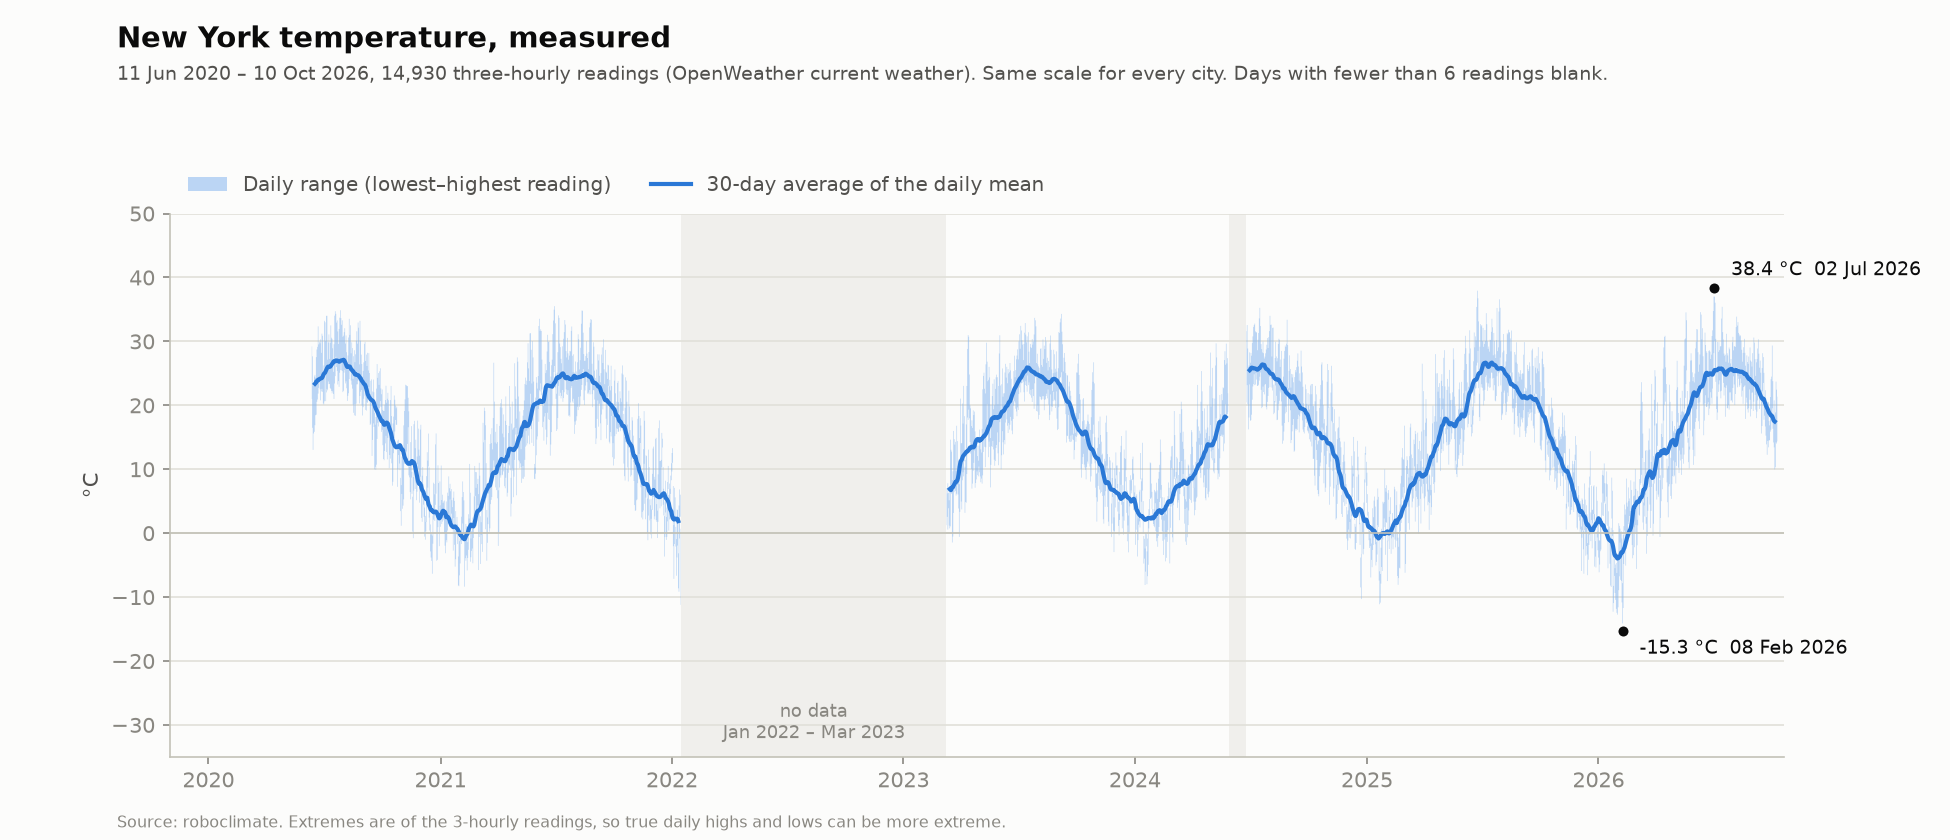

Source data for this figure (header and first rows):
date, min, max, mean, readings, avg30
2020-06-11, , , , 2, 
2020-06-12, 21.00, 29.21, 24.74, 8, 
2020-06-13, 16.48, 27.66, 21.60, 8, 
2020-06-14, 13.03, 23.03, 18.01, 8, 
2020-06-15, 15.60, 23.31, 19.21, 8, 
2020-06-16, 15.85, 24.50, 19.65, 8, 
2020-06-17, 16.89, 24.76, 20.34, 8, 23.37
2020-06-18, 18.45, 24.31, 20.51, 8, 23.47
2020-06-19, 18.53, 27.54, 22.40, 8, 23.72
2020-06-20, 20.55, 28.73, 24.15, 8, 23.75
2020-06-21, 20.91, 29.15, 24.68, 8, 23.86
2020-06-22, 21.83, 32.35, 26.62, 8, 24.01
2020-06-23, 22.73, 29.53, 26.47, 8, 24.02
2020-06-24, 23.59, 29.95, 25.99, 8, 24.08
2020-06-25, 22.51, 29.71, 25.91, 8, 24.17
2020-06-26, 20.78, 30.31, 25.09, 8, 24.19
2020-06-27, 22.17, 28.21, 25.07, 8, 24.22
2020-06-28, 22.57, 31.21, 26.34, 8, 24.27
2020-06-29, 22.11, 30.88, 25.21, 8, 24.45
2020-06-30, 20.30, 24.71, 22.93, 8, 24.72
2020-07-01, 20.14, 26.23, 22.41, 8, 24.92
2020-07-02, 20.62, 33.22, 25.58, 8, 25.04
2020-07-03, 26.07, 32.99, 28.97, 8, 25.13
2020-07-04, 20.66, 30.05, 24.26, 8, 25.37
2020-07-05, 22.02, 34.00, 26.45, 8, 25.60
2020-07-06, 22.57, 34.00, 27.73, 8, 25.81
2020-07-07, 22.35, 27.14, 24.11, 8, 25.99
2020-07-08, 23.73, 29.83, 25.76, 8, 26.06
2020-07-09, 23.32, 31.09, 26.48, 8, 26.03
2020-07-10, 23.33, 27.26, 24.77, 8, 26.02
2020-07-11, 22.72, 29.78, 25.28, 8, 26.04
2020-07-12, 22.54, 32.50, 26.19, 8, 26.17
2020-07-13, 22.25, 30.58, 26.94, 8, 26.34
2020-07-14, 21.88, 30.40, 26.18, 8, 26.48
2020-07-15, 22.19, 28.93, 25.07, 8, 26.60
2020-07-16, 21.78, 25.24, 23.23, 8, 26.81
2020-07-17, 20.99, 29.55, 23.18, 8, 26.90
2020-07-18, 23.41, 34.02, 27.61, 8, 26.92
2020-07-19, 24.57, 34.72, 29.41, 8, 26.87
2020-07-20, 27.59, 34.31, 30.52, 8, 27.03
2020-07-21, 25.99, 32.94, 29.93, 8, 26.98
2020-07-22, 25.36, 33.28, 28.76, 8, 26.94
2020-07-23, 23.26, 31.56, 25.68, 8, 26.98
2020-07-24, 23.79, 29.60, 25.70, 8, 26.91
2020-07-25, 22.89, 31.95, 26.45, 8, 26.82
2020-07-26, 25.09, 33.71, 28.98, 8, 26.85
2020-07-27, 25.50, 34.87, 30.10, 8, 26.94
2020-07-28, 27.40, 33.65, 30.66, 8, 27.02
2020-07-29, 25.48, 32.60, 28.82, 8, 27.04
2020-07-30, 25.39, 33.29, 28.98, 8, 27.02
2020-07-31, 22.07, 30.72, 25.25, 8, 27.05
2020-08-01, 22.27, 30.89, 26.34, 8, 27.13
2020-08-02, 25.11, 31.45, 27.27, 8, 27.07
2020-08-03, 25.52, 32.06, 28.99, 8, 26.88
2020-08-04, 23.42, 29.66, 25.11, 8, 26.66
2020-08-05, 23.76, 30.93, 26.54, 8, 26.40
2020-08-06, 22.67, 28.31, 25.12, 8, 26.15
2020-08-07, 20.69, 26.48, 23.83, 8, 25.99
2020-08-08, 21.48, 27.80, 23.77, 8, 26.03
2020-08-09, 21.89, 30.61, 25.55, 8, 26.06
... 2,253 more rows
